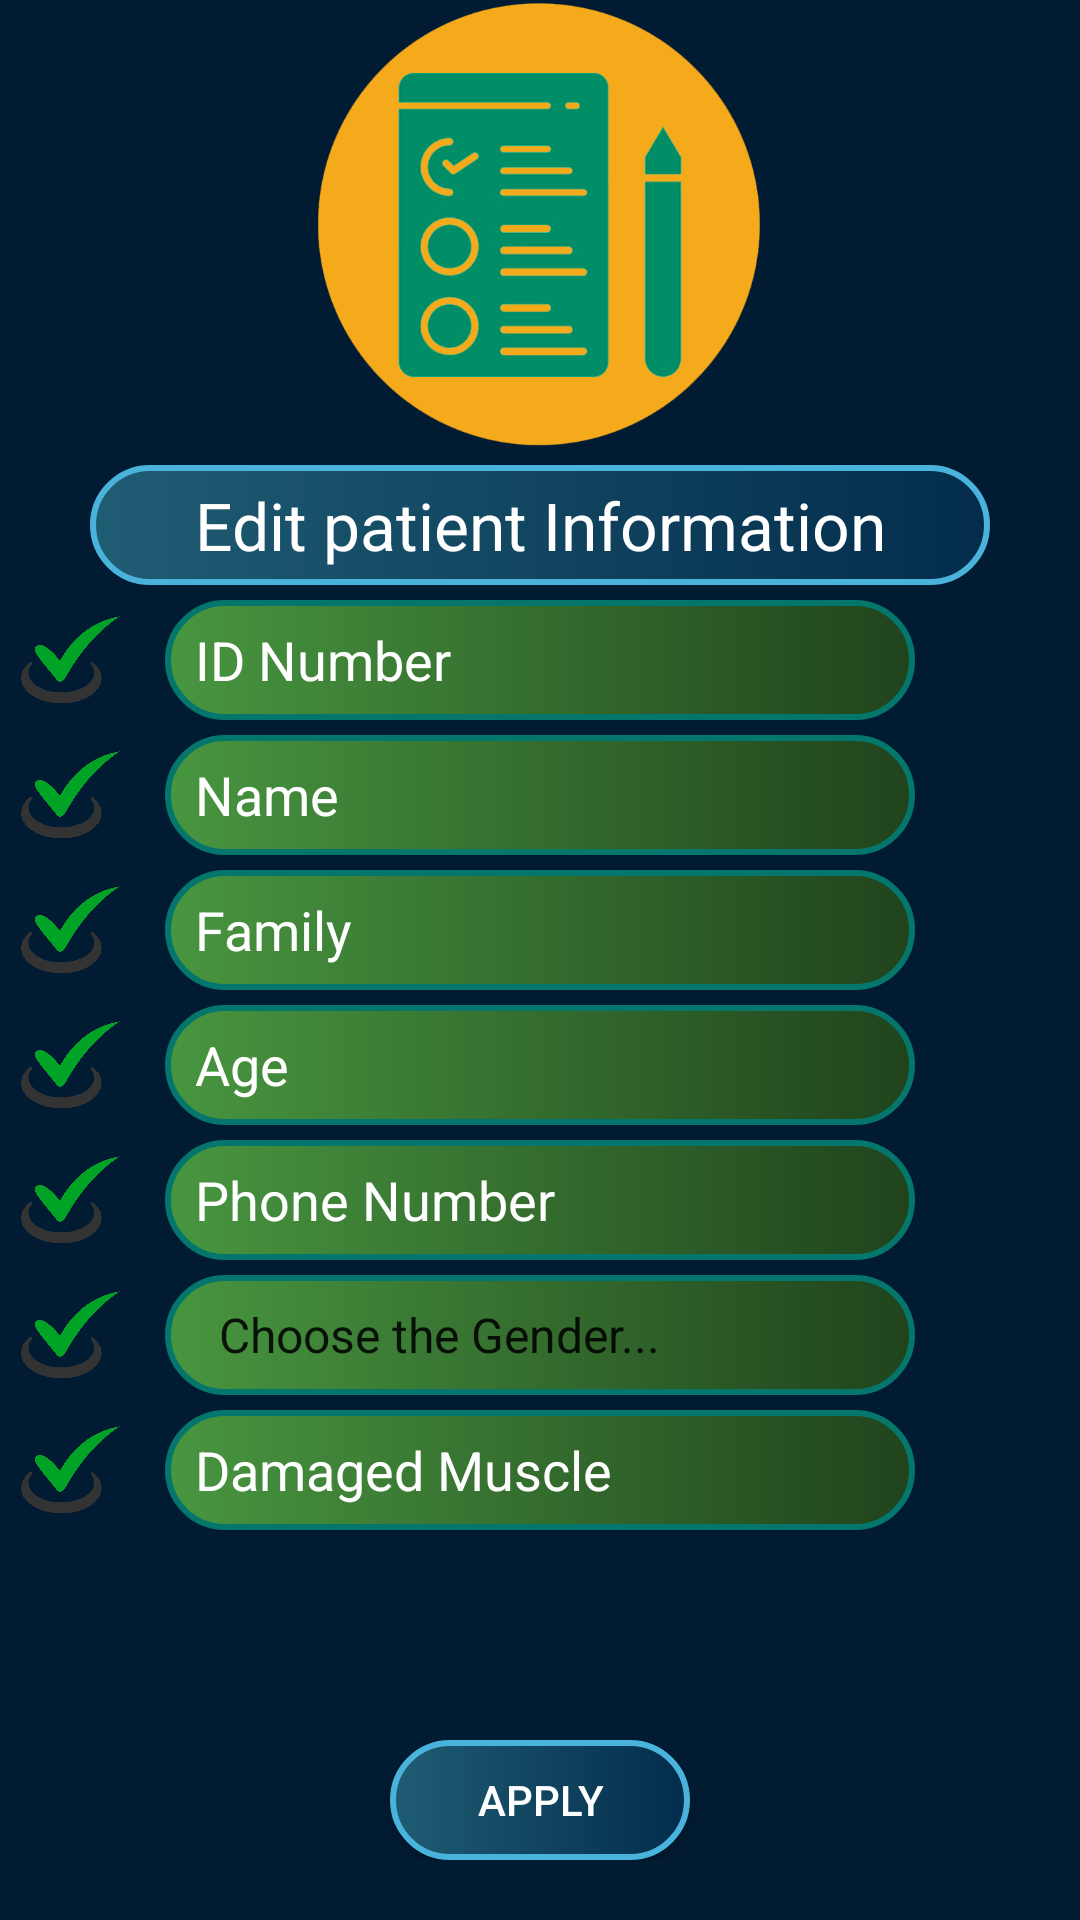

Layout XML and referenced resources for this Android screen:
<!-- AndroidManifest.xml: application theme Theme.AndroMyography -->
<!-- res/layout/edit_patient_profile_form_layout.xml -->
<?xml version="1.0" encoding="utf-8"?>
<androidx.constraintlayout.widget.ConstraintLayout
    xmlns:android="http://schemas.android.com/apk/res/android"
    xmlns:app="http://schemas.android.com/apk/res-auto"
    xmlns:tools="http://schemas.android.com/tools"
    android:layout_width="match_parent"
    android:layout_height="match_parent"
    android:background="@color/background_color"
    tools:context=".Patient.EditPatientProfileForm">

    <LinearLayout
        android:id="@+id/lep_form_logo"
        android:layout_width="match_parent"
        android:layout_height="150dp"
        android:gravity="center"
        tools:ignore="MissingConstraints">

        <ImageView
            android:src="@drawable/edit_patient_profile_logo"
            android:layout_width="150dp"
            android:layout_height="150dp"
            tools:ignore="ContentDescription" />
    </LinearLayout>


    <LinearLayout
        android:id="@+id/lep_form_text"
        android:layout_width="match_parent"
        android:layout_height="wrap_content"
        app:layout_constraintTop_toBottomOf="@id/lep_form_logo"
        android:layout_marginTop="5dp"
        android:gravity="center"
        tools:ignore="MissingConstraints" >

        <TextView
            android:text="@string/edit_patient_information"
            android:textColor="@color/white"
            android:textSize="22sp"
            android:gravity="center"
            android:background="@drawable/button_style"
            android:layout_width="300dp"
            android:layout_height="40dp"/>
    </LinearLayout>


    <LinearLayout
        android:id="@+id/lep_form_id"
        android:layout_width="match_parent"
        android:layout_height="wrap_content"
        app:layout_constraintTop_toBottomOf="@id/lep_form_text"
        android:layout_marginTop="5dp"
        tools:ignore="MissingConstraints">

        <ImageView
            android:paddingStart="7dp"
            android:src="@drawable/correct_icon"
            android:layout_width="40dp"
            android:layout_height="40dp"
            tools:ignore="RtlSymmetry"
            android:contentDescription="@string/todo" />

        <EditText
            android:id="@+id/edit_id_field"
            android:layout_width="250dp"
            android:layout_height="40dp"
            android:inputType="number"
            android:background="@drawable/text_view_style"
            android:hint="@string/id_number"
            android:paddingStart="10dp"
            android:textColorHint="@color/white"
            android:textColor="@color/white"
            android:layout_marginStart="15dp"
            tools:ignore="MissingConstraints,RtlSymmetry"
            android:importantForAutofill="no" />


    </LinearLayout>

    <LinearLayout
        android:id="@+id/lep_form_name"
        android:layout_width="match_parent"
        android:layout_height="wrap_content"
        app:layout_constraintTop_toBottomOf="@id/lep_form_id"
        android:layout_marginTop="5dp"
        tools:ignore="MissingConstraints">

        <ImageView
            android:paddingStart="7dp"
            android:src="@drawable/correct_icon"
            android:layout_width="40dp"
            android:layout_height="40dp"
            tools:ignore="RtlSymmetry"
            android:contentDescription="@string/todo" />

        <EditText
            android:id="@+id/edit_name_field"
            android:layout_width="250dp"
            android:layout_height="40dp"
            android:inputType="text"
            android:background="@drawable/text_view_style"
            android:hint="@string/name"
            android:paddingStart="10dp"
            android:textColorHint="@color/white"
            android:textColor="@color/white"
            android:layout_marginStart="15dp"
            tools:ignore="MissingConstraints,RtlSymmetry"
            android:importantForAutofill="no" />


    </LinearLayout>

    <LinearLayout
        android:id="@+id/lep_form_family"
        android:layout_width="match_parent"
        android:layout_height="wrap_content"
        app:layout_constraintTop_toBottomOf="@id/lep_form_name"
        android:layout_marginTop="5dp"
        tools:ignore="MissingConstraints">

        <ImageView
            android:paddingStart="7dp"
            android:src="@drawable/correct_icon"
            android:layout_width="40dp"
            android:layout_height="40dp"
            tools:ignore="RtlSymmetry"
            android:contentDescription="@string/todo" />

        <EditText
            android:id="@+id/edit_family_field"
            android:layout_width="250dp"
            android:layout_height="40dp"
            android:inputType="text"
            android:background="@drawable/text_view_style"
            android:hint="@string/family"
            android:paddingStart="10dp"
            android:textColorHint="@color/white"
            android:textColor="@color/white"
            android:layout_marginStart="15dp"
            tools:ignore="MissingConstraints,RtlSymmetry"
            android:importantForAutofill="no" />


    </LinearLayout>

    <LinearLayout
        android:id="@+id/lep_form_age"
        android:layout_width="match_parent"
        android:layout_height="wrap_content"
        app:layout_constraintTop_toBottomOf="@id/lep_form_family"
        android:layout_marginTop="5dp"
        tools:ignore="MissingConstraints">

        <ImageView
            android:paddingStart="7dp"
            android:src="@drawable/correct_icon"
            android:layout_width="40dp"
            android:layout_height="40dp"
            tools:ignore="RtlSymmetry"
            android:contentDescription="@string/todo" />

        <EditText
            android:id="@+id/edit_age_field"
            android:layout_width="250dp"
            android:layout_height="40dp"
            android:inputType="number"
            android:background="@drawable/text_view_style"
            android:hint="@string/age"
            android:paddingStart="10dp"
            android:textColorHint="@color/white"
            android:textColor="@color/white"
            android:layout_marginStart="15dp"
            tools:ignore="MissingConstraints,RtlSymmetry"
            android:importantForAutofill="no" />


    </LinearLayout>

    <LinearLayout
        android:id="@+id/lep_form_phone"
        android:layout_width="match_parent"
        android:layout_height="wrap_content"
        app:layout_constraintTop_toBottomOf="@id/lep_form_age"
        android:layout_marginTop="5dp"
        tools:ignore="MissingConstraints">

        <ImageView
            android:paddingStart="7dp"
            android:src="@drawable/correct_icon"
            android:layout_width="40dp"
            android:layout_height="40dp"
            tools:ignore="RtlSymmetry"
            android:contentDescription="@string/todo" />

        <EditText
            android:id="@+id/edit_phone_field"
            android:layout_width="250dp"
            android:layout_height="40dp"
            android:inputType="number"
            android:background="@drawable/text_view_style"
            android:hint="@string/phone_number"
            android:paddingStart="10dp"
            android:textColorHint="@color/white"
            android:textColor="@color/white"
            android:layout_marginStart="15dp"
            tools:ignore="MissingConstraints,RtlSymmetry,TextFields"
            android:importantForAutofill="no" />


    </LinearLayout>

    <LinearLayout
        android:id="@+id/lep_form_gender"
        android:layout_width="match_parent"
        android:layout_height="wrap_content"
        app:layout_constraintTop_toBottomOf="@id/lep_form_phone"
        android:layout_marginTop="5dp"
        tools:ignore="MissingConstraints">

        <ImageView
            android:paddingStart="7dp"
            android:src="@drawable/correct_icon"
            android:layout_width="40dp"
            android:layout_height="40dp"
            tools:ignore="RtlSymmetry"
            android:contentDescription="@string/todo" />

        <Spinner
            android:id="@+id/edit_gender_field"
            android:layout_width="250dp"
            android:layout_height="40dp"
            android:background="@drawable/text_view_style"
            android:entries="@array/gender_spinner"
            android:paddingStart="10dp"
            android:textColor="@color/white"
            android:layout_marginStart="15dp"
            tools:ignore="MissingConstraints,RtlSymmetry" />


    </LinearLayout>

    <LinearLayout
        android:id="@+id/lep_form_damaged_muscle"
        android:layout_width="match_parent"
        android:layout_height="wrap_content"
        app:layout_constraintTop_toBottomOf="@id/lep_form_gender"
        android:layout_marginTop="5dp"
        tools:ignore="MissingConstraints">

        <ImageView
            android:paddingStart="7dp"
            android:src="@drawable/correct_icon"
            android:layout_width="40dp"
            android:layout_height="40dp"
            tools:ignore="RtlSymmetry"
            android:contentDescription="@string/todo" />

        <EditText
            android:id="@+id/edit_damaged_muscle_field"
            android:layout_width="250dp"
            android:layout_height="40dp"
            android:inputType="text"
            android:background="@drawable/text_view_style"
            android:hint="@string/damaged_muscle"
            android:paddingStart="10dp"
            android:textColorHint="@color/white"
            android:textColor="@color/white"
            android:layout_marginStart="15dp"
            tools:ignore="MissingConstraints,RtlSymmetry"
            android:importantForAutofill="no" />


    </LinearLayout>


    <LinearLayout
        android:layout_width="match_parent"
        android:layout_height="wrap_content"
        app:layout_constraintBottom_toBottomOf="parent"
        android:layout_marginBottom="20dp"
        android:gravity="center"
        tools:ignore="MissingConstraints">

        <Button
            android:id="@+id/apply_changes"
            android:text="@string/apply"
            android:textColor="@color/white"
            android:background="@drawable/button_style"
            android:layout_width="100dp"
            android:layout_height="40dp"/>


    </LinearLayout>


</androidx.constraintlayout.widget.ConstraintLayout>
<!-- resources referenced by this layout -->
<resources>
  <string-array name="gender_spinner">
          <item>Choose the Gender...</item>
          <item>Male</item>
          <item>Female</item>
      </string-array>
  <color name="background_color">#011b32</color>
  <color name="white">#FFFFFFFF</color>
  <!-- drawable button_style (drawable) -->
  <?xml version="1.0" encoding="utf-8"?>
  <shape
      xmlns:android="http://schemas.android.com/apk/res/android"
      android:shape="rectangle">
  
      <stroke
          android:color="#4ab3dc"
          android:width="2dp"/>
      <corners
          android:radius="200dp"/>
      <solid
          android:color="#76ff03"/>
      <gradient
          android:startColor="#1f5d73"
          android:endColor="#032c4c"/>
  
  
  </shape>
  <!-- drawable correct_icon: png bitmap (drawable, 92963 bytes) -->
  <!-- drawable edit_patient_profile_logo: png bitmap (drawable, 63792 bytes) -->
  <!-- drawable text_view_style (drawable) -->
  <?xml version="1.0" encoding="utf-8"?>
  <shape
      xmlns:android="http://schemas.android.com/apk/res/android"
      android:shape="rectangle">
  
      <stroke
          android:color="#05766c"
          android:width="2dp"/>
      <corners
          android:radius="200dp"/>
      <solid
          android:color="#76ff03"/>
      <gradient
          android:startColor="#489640"
          android:endColor="#20431c"/>
  
  
  </shape>
  <string name="age">Age</string>
  <string name="apply">Apply</string>
  <string name="damaged_muscle">Damaged Muscle</string>
  <string name="edit_patient_information">Edit patient Information</string>
  <string name="family">Family</string>
  <string name="id_number">ID Number</string>
  <string name="name">Name</string>
  <string name="phone_number">Phone Number</string>
  <string name="todo">TODO</string>
  <style name="Theme.AndroMyography" parent="Theme.AppCompat.DayNight.DarkActionBar">
          
          <item name="colorPrimary">@color/color_bar</item>
          <item name="colorPrimaryVariant">@color/purple_700</item>
          <item name="colorOnPrimary">@color/white</item>
          
          <item name="colorSecondary">@color/teal_200</item>
          <item name="colorSecondaryVariant">@color/teal_700</item>
          <item name="colorOnSecondary">@color/black</item>
          
          <item name="android:statusBarColor" tools:targetApi="l">?attr/colorPrimaryVariant</item>
          
      </style>
  <color name="color_bar">#1f5d73</color>
  <color name="purple_700">#FF3700B3</color>
  <color name="teal_200">#FF03DAC5</color>
  <color name="teal_700">#FF018786</color>
  <color name="black">#FF000000</color>
</resources>
